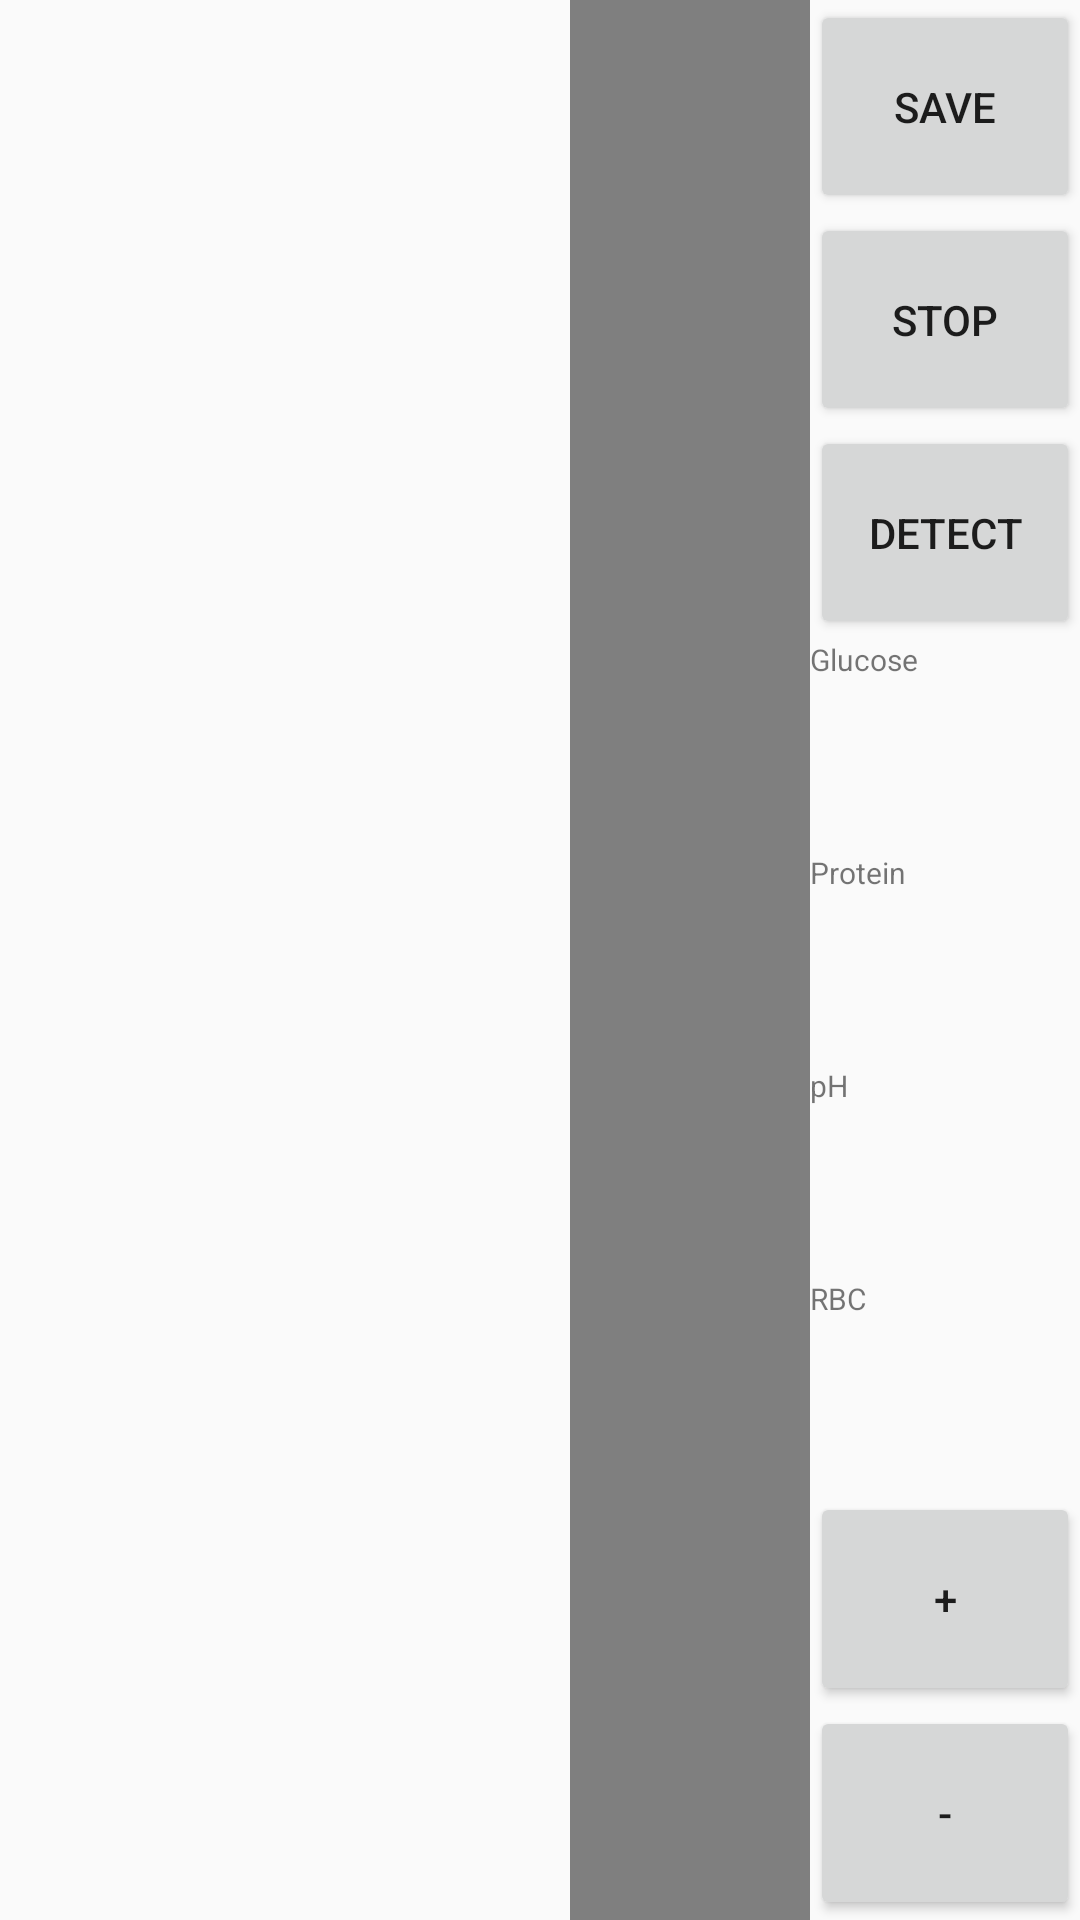

This screen was rendered from an Android layout file. Write that file and the resources it references.
<!-- AndroidManifest.xml: activity theme Theme.AppCompat.Light.NoActionBar -->
<!-- res/layout/activity_analysis.xml -->
<?xml version="1.0" encoding="utf-8"?>
<LinearLayout xmlns:android="http://schemas.android.com/apk/res/android"
    xmlns:opencv="http://schemas.android.com/apk/res-auto"
    xmlns:tools="http://schemas.android.com/tools"
    android:layout_width="match_parent"
    android:orientation="horizontal"
    android:layout_height="match_parent">

    


    <LinearLayout
        android:layout_width="match_parent"
        android:layout_height="match_parent"
        android:layout_weight="1.5"
        android:orientation="horizontal">

    </LinearLayout>

    <LinearLayout
        android:layout_width="match_parent"
        android:layout_height="match_parent"
        android:layout_weight="1"
        android:orientation="horizontal">
        <LinearLayout
            android:orientation="horizontal"
            android:layout_width="100dp"
            android:padding="10dp"
            android:layout_height="match_parent">


        </LinearLayout>


        <com.example.urineanalysis.OpenCameraView

            android:id="@+id/activity_surface_view"
            android:layout_width="match_parent"
            android:layout_height="match_parent"
            android:padding="100dp"
            opencv:camera_id="any"
            opencv:show_fps="true" />




    </LinearLayout>

    <LinearLayout
        android:layout_weight="1.5"

        android:layout_width="match_parent"
        android:layout_height="match_parent"
        android:orientation="vertical">

        <Button
            android:id="@+id/btn_save"
            android:layout_width="match_parent"
            android:layout_height="0dp"
            android:layout_weight="1"
            android:text="Save" />

        <Button
            android:id="@+id/btn_TimerStop"
            android:layout_width="match_parent"
            android:layout_height="0dp"
            android:layout_weight="1"
            android:text="Stop" />

        <Button
            android:id="@+id/btn_detect"
            android:layout_width="match_parent"
            android:layout_height="0dp"
            android:layout_weight="1"
            android:text="Detect" />


        <TextView
            android:id="@+id/text1"
            android:layout_width="match_parent"
            android:layout_height="0dp"
            android:layout_weight="1"
            android:text="Glucose"
            android:textSize="10sp" />

        <TextView
            android:id="@+id/text2"
            android:layout_width="match_parent"
            android:layout_height="0dp"
            android:layout_weight="1"
            android:text="Protein"
            android:textSize="10sp" />

        <TextView
            android:id="@+id/text3"
            android:layout_width="match_parent"
            android:layout_height="0dp"
            android:layout_weight="1"
            android:text="pH"
            android:textSize="10sp" />

        <TextView
            android:id="@+id/text4"
            android:layout_width="match_parent"
            android:layout_height="0dp"
            android:layout_weight="1"
            android:text="RBC"
            android:textSize="10sp" />

        <Button
            android:id="@+id/btn_TimerUp"
            android:layout_width="match_parent"
            android:layout_height="0dp"
            android:layout_weight="1"
            android:text="+" />

        <Button
            android:id="@+id/btn_TimerDown"
            android:layout_width="match_parent"
            android:layout_height="0dp"
            android:layout_weight="1"
            android:text="-" />

    </LinearLayout>


</LinearLayout>
<!-- resources referenced by this layout -->
<resources>

</resources>
